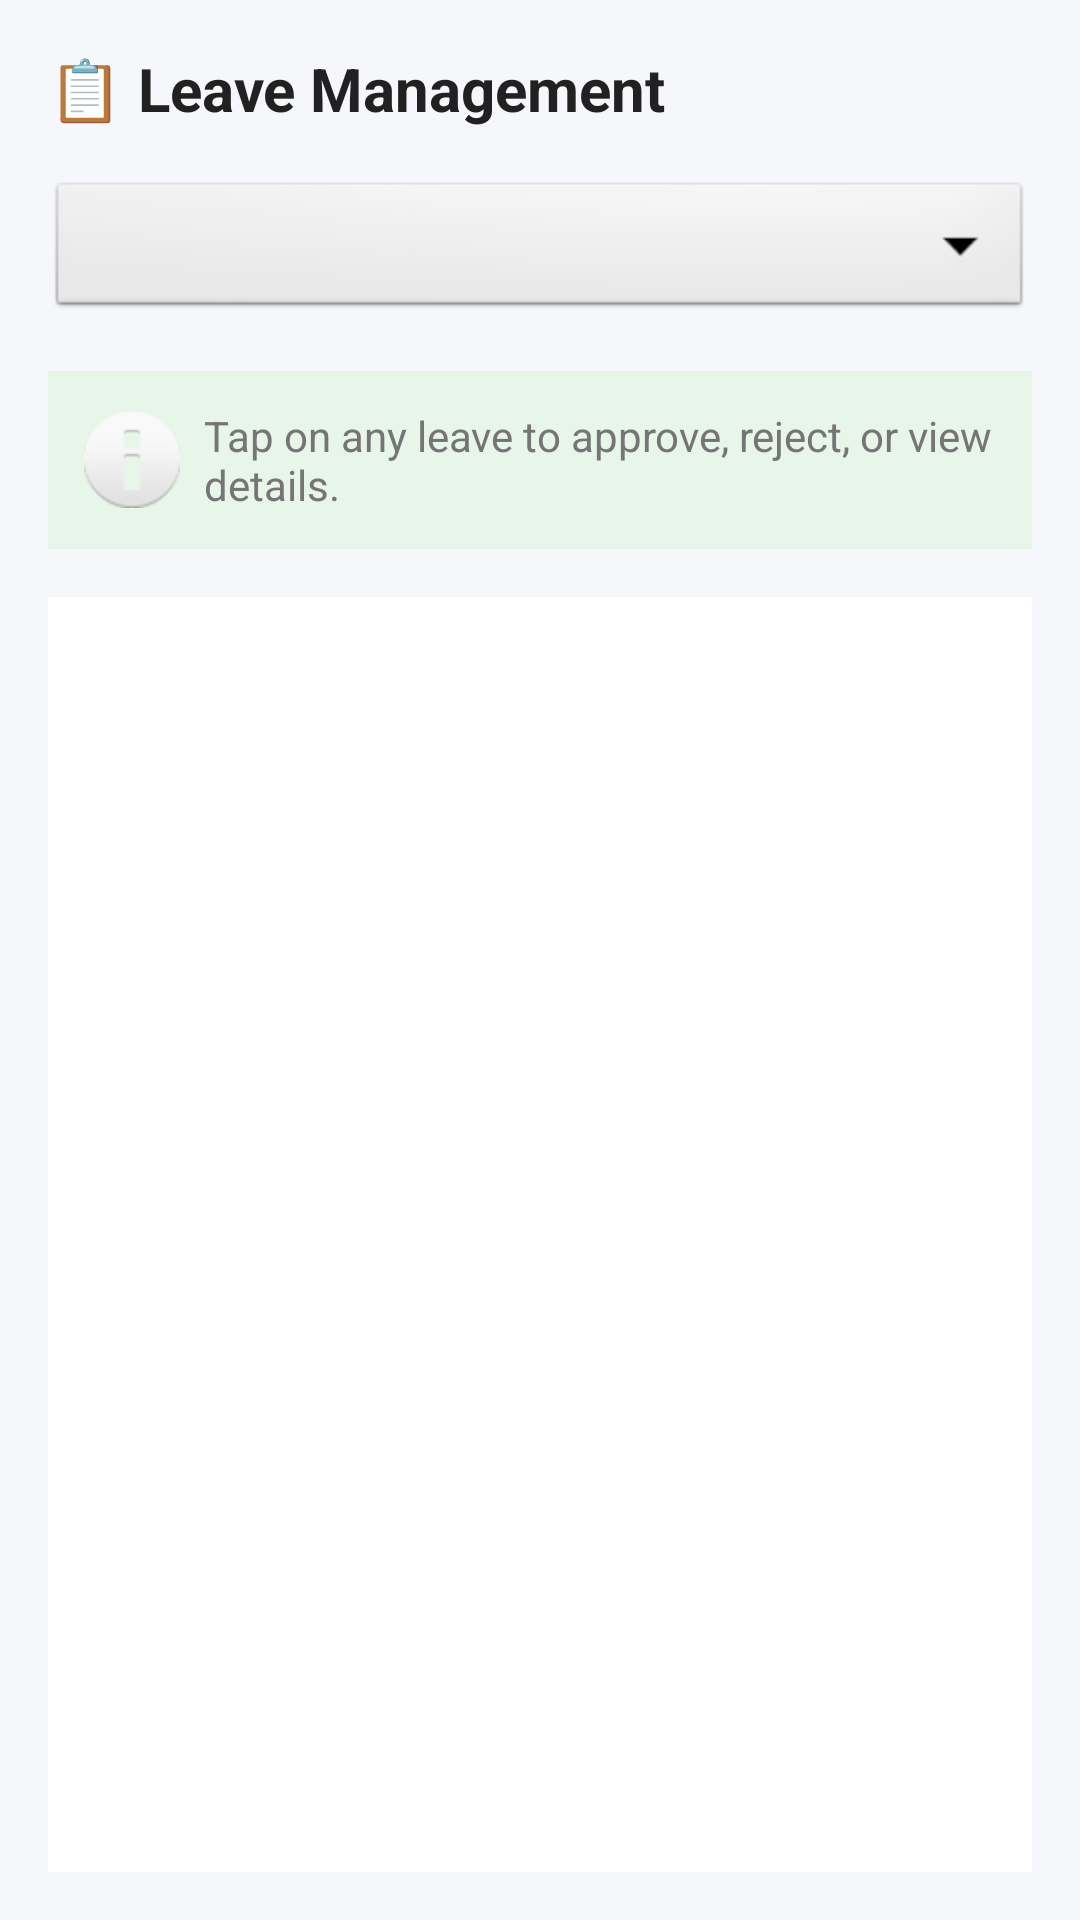

Write the Android layout XML for this screen, with the resource values it uses.
<!-- AndroidManifest.xml: application theme Theme.HrPlus -->
<!-- res/layout/activity_leave.xml -->
<?xml version="1.0" encoding="utf-8"?>
<LinearLayout xmlns:android="http://schemas.android.com/apk/res/android"
    android:layout_width="match_parent"
    android:layout_height="match_parent"
    android:orientation="vertical"
    android:background="#F5F7FA"
    android:padding="16dp">

    
    <TextView
        android:layout_width="wrap_content"
        android:layout_height="wrap_content"
        android:text="📋 Leave Management"
        android:textColor="#212121"
        android:textSize="20sp"
        android:textStyle="bold"
        android:layout_marginBottom="16dp" />

    
    <Spinner
        android:id="@+id/spinnerFilter"
        android:layout_width="match_parent"
        android:layout_height="wrap_content"
        android:layout_marginBottom="16dp"
        android:background="@android:drawable/btn_dropdown"
        android:padding="12dp" />



















































    <TextView
        android:layout_width="match_parent"
        android:layout_height="wrap_content"
        android:text="Tap on any leave to approve, reject, or view details."
        android:textColor="#757575"
        android:textSize="14sp"
        android:layout_marginBottom="16dp"
        android:padding="12dp"
        android:background="#E8F5E9"
        android:drawableStart="@android:drawable/ic_dialog_info"
        android:drawablePadding="8dp" />

    <ListView
        android:id="@+id/listViewLeaves"
        android:layout_width="match_parent"
        android:layout_height="0dp"
        android:layout_weight="1"
        android:background="#FFFFFF"
        android:divider="#EEEEEE"
        android:dividerHeight="1dp"
        android:padding="8dp" />

    
    <TextView
        android:id="@+id/textEmpty"
        android:layout_width="match_parent"
        android:layout_height="wrap_content"
        android:text="No leave requests found."
        android:textColor="#757575"
        android:textSize="16sp"
        android:gravity="center"
        android:padding="40dp"
        android:visibility="gone" />

</LinearLayout>
<!-- resources referenced by this layout -->
<resources>
  <style name="Theme.HrPlus" parent="Base.Theme.HrPlus" />
  <style name="Base.Theme.HrPlus" parent="Theme.Material3.DayNight.NoActionBar">
          
          
      </style>
</resources>
